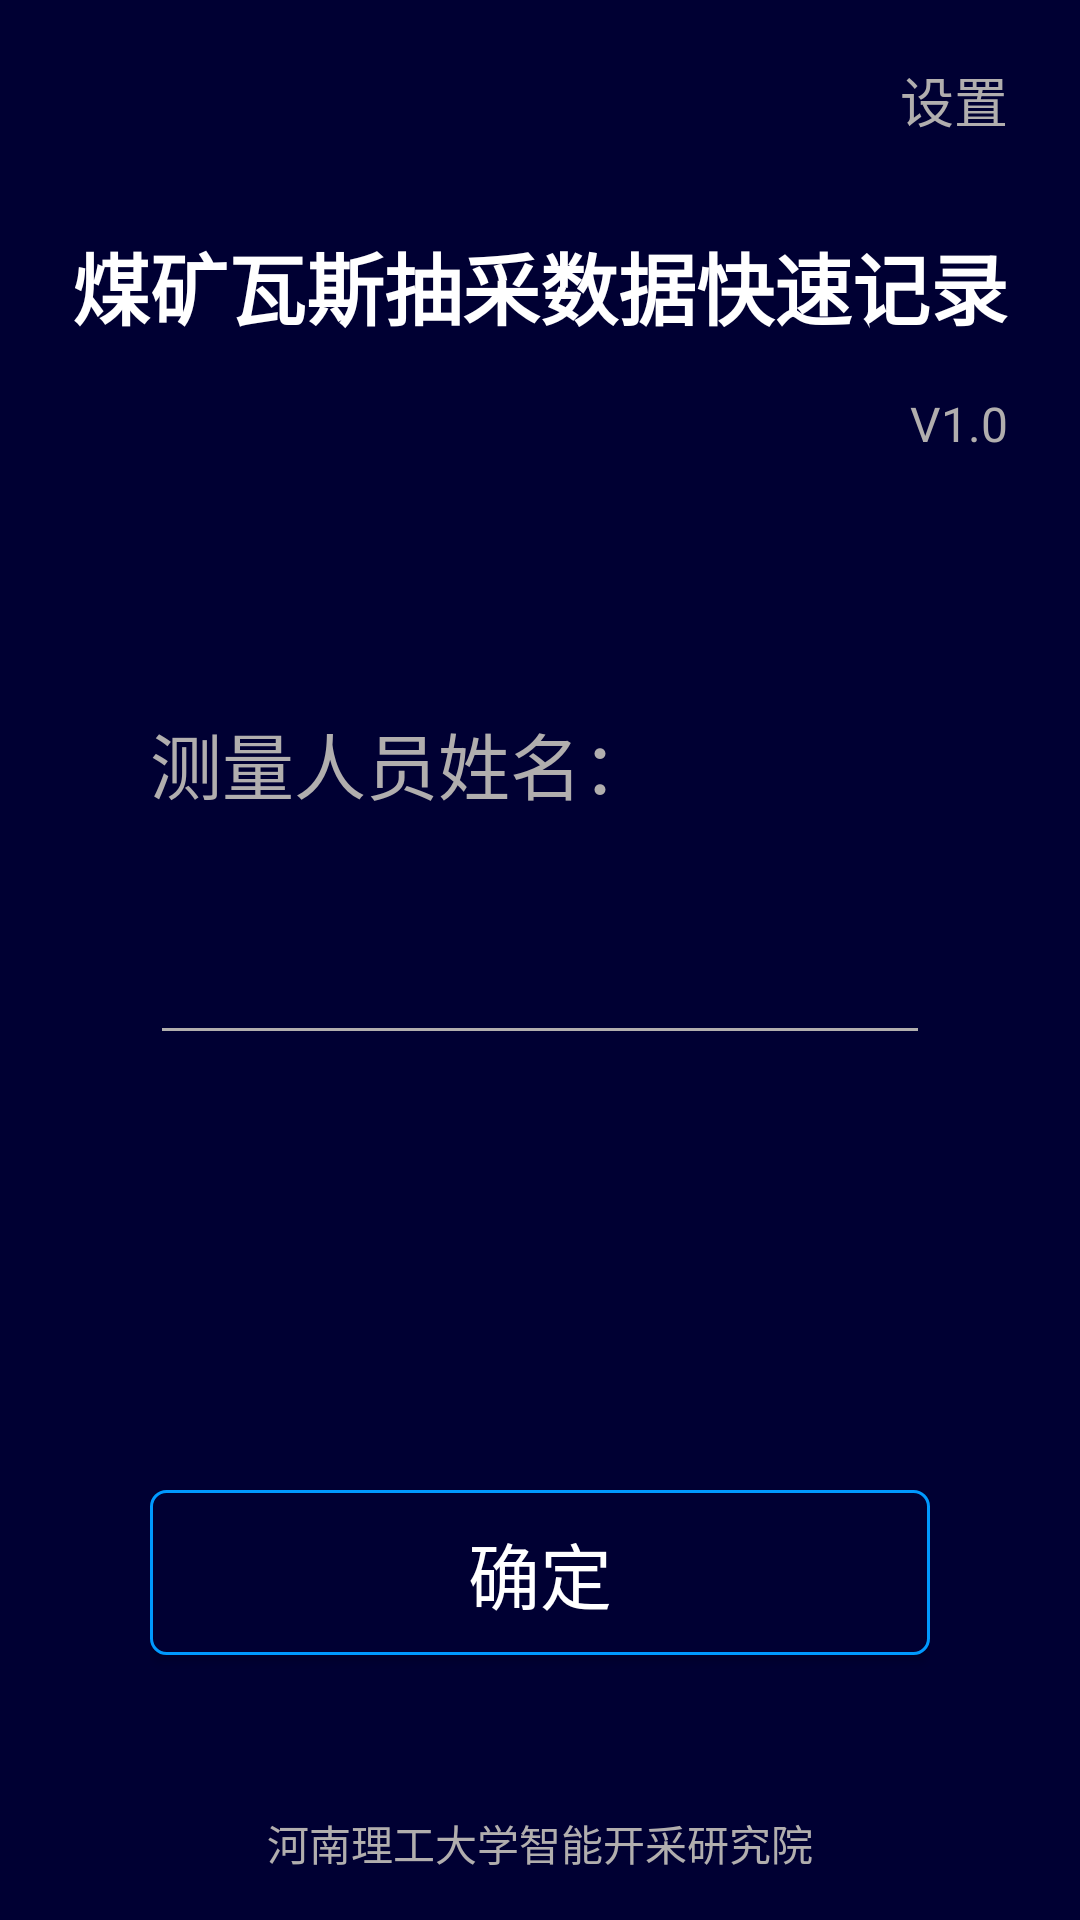

Write the Android layout XML for this screen, with the resource values it uses.
<!-- AndroidManifest.xml: activity theme Theme.AppCompat.Light.NoActionBar -->
<!-- res/layout/activity_login.xml -->
<?xml version="1.0" encoding="utf-8"?>
<ScrollView xmlns:android="http://schemas.android.com/apk/res/android"
    xmlns:app="http://schemas.android.com/apk/res-auto"
    xmlns:tools="http://schemas.android.com/tools"
    android:layout_width="match_parent"
    android:id="@+id/scrollView"
    android:layout_height="match_parent"
    android:background="@color/bcak"
    android:fadeScrollbars="true"
    android:fillViewport="true"
    tools:context=".activity.activity.LoginActivity">

    <LinearLayout
        android:layout_width="wrap_content"
        android:layout_height="match_parent"
        android:layout_gravity="center_horizontal"
        android:gravity="center_horizontal"
        android:orientation="vertical">

        <LinearLayout
            android:id="@+id/layout_title"
            android:layout_width="wrap_content"
            android:layout_height="0dp"
            android:layout_weight="1.3"
            android:layout_marginBottom="60dp"
            android:orientation="vertical">

            <TextView
                android:id="@+id/tx_login_setting"
                android:layout_width="match_parent"
                android:layout_height="wrap_content"
                android:layout_gravity="right"
                android:layout_marginTop="20dp"
                android:layout_marginBottom="20dp"
                android:gravity="right"
                android:text="@string/login_set"
                android:textColor="@color/grey_white"
                android:textSize="18sp" />

            <TextView
                android:id="@+id/tv_title"
                android:layout_width="wrap_content"
                android:layout_height="wrap_content"
                android:layout_marginTop="10dp"
                android:gravity="center"
                android:text="煤矿瓦斯抽采数据快速记录"
                android:textColor="@color/white"
                android:textSize="26sp"
                android:textStyle="bold" />

            <TextView
                android:id="@+id/tv_version"
                android:layout_width="wrap_content"
                android:layout_height="wrap_content"
                android:layout_below="@+id/tv_title"
                android:layout_alignRight="@id/tv_title"
                android:layout_gravity="right"
                android:layout_marginTop="16dp"
                android:text="V1.0"
                android:textColor="@color/grey_white"
                android:textSize="16sp" />
        </LinearLayout>

        <LinearLayout
            android:layout_width="wrap_content"
            android:layout_height="0dp"
            android:layout_weight="3"
            android:layout_marginTop="10dp"
            android:orientation="vertical">

            <TextView
                android:id="@+id/name"
                android:layout_width="260dp"
                android:layout_height="45dp"
                android:gravity="left"
                android:layout_marginTop="10dp"
                android:text="@string/measure_personname"
                android:textColor="@color/grey_white"
                android:textSize="24sp" />

            <EditText
                android:id="@+id/ed_login_name"
                android:layout_width="260dp"
                android:layout_height="60dp"
                android:layout_below="@+id/name"
                android:layout_marginTop="10dp"
                android:gravity="center"
                android:maxLength="4"
                android:maxLines="1"
                android:textColor="@color/white"
                android:textSize="24sp"
                android:theme="@style/MyEditText" />
            <TextView
                android:id="@+id/btn_setting_sub"
                android:layout_width="260dp"
                android:layout_height="55dp"
                android:layout_above="@id/btn_login_sub"
                android:layout_alignLeft="@id/btn_login_sub"
                android:layout_marginBottom="20dp"
                android:layout_marginTop="70dp"
                android:background="@color/bcak"
                android:textSize="24sp" />

            <Button
                android:id="@+id/btn_login_sub"
                android:layout_width="260dp"
                android:layout_height="55dp"
                android:layout_above="@id/tv_show"
                android:layout_centerHorizontal="true"
                android:layout_centerVertical="true"
                android:layout_marginBottom="15dp"
                android:background="@drawable/button_login_border"
                android:text="@string/sure"
                android:textColor="@drawable/button_login_onclick"
                android:textSize="24sp" />
        </LinearLayout>
        <TextView
            android:id="@+id/tv_show"
            android:layout_width="match_parent"
            android:layout_height="0dp"
            android:layout_alignParentBottom="true"
            android:layout_gravity="bottom"
            android:layout_marginBottom="15dp"
            android:layout_weight="0.3"
            android:gravity="bottom|center_horizontal"
            android:text="河南理工大学智能开采研究院"
            android:textColor="@color/grey_white" />
    </LinearLayout>
</ScrollView>
<!-- resources referenced by this layout -->
<resources>
  <color name="bcak">#000033</color>
  <color name="grey_white">#B1AEAE</color>
  <color name="white">#fff</color>
  <!-- drawable button_login_border (drawable) -->
  <?xml version="1.0" encoding="utf-8"?>
  <selector xmlns:android="http://schemas.android.com/apk/res/android">
      <item android:state_pressed="false">
          <shape android:shape="rectangle" >
              <solid android:color="@color/bcak" />
              <corners android:radius="5dp" />
              <stroke android:width="1dp" android:color="@color/buttonborder" />
          </shape>
      </item>
  
      <item android:state_pressed="true" >
          <shape android:shape="rectangle">
              <solid android:color="@color/buttonclick" />
              <corners android:radius="5dp" />
              />
          </shape>
      </item>
  </selector>
  <!-- drawable button_login_onclick (drawable) -->
  <?xml version="1.0" encoding="utf-8"?>
  <selector xmlns:android="http://schemas.android.com/apk/res/android">
      <item android:state_pressed="false" android:color="@color/white"/>
      <item android:state_pressed="true" android:color="@color/white"/>
  </selector>
  <string name="login_set">设置</string>
  <string name="measure_personname">测量人员姓名：</string>
  <string name="sure">确定</string>
  <style name="MyEditText" parent="Theme.AppCompat.Light">
          <item name="colorControlNormal">@color/grey_white</item>
          <item name="colorControlActivated">@color/grey_white</item>
      </style>
  <color name="buttonborder">#0099FF</color>
  <color name="buttonclick">#365A8A</color>
</resources>
